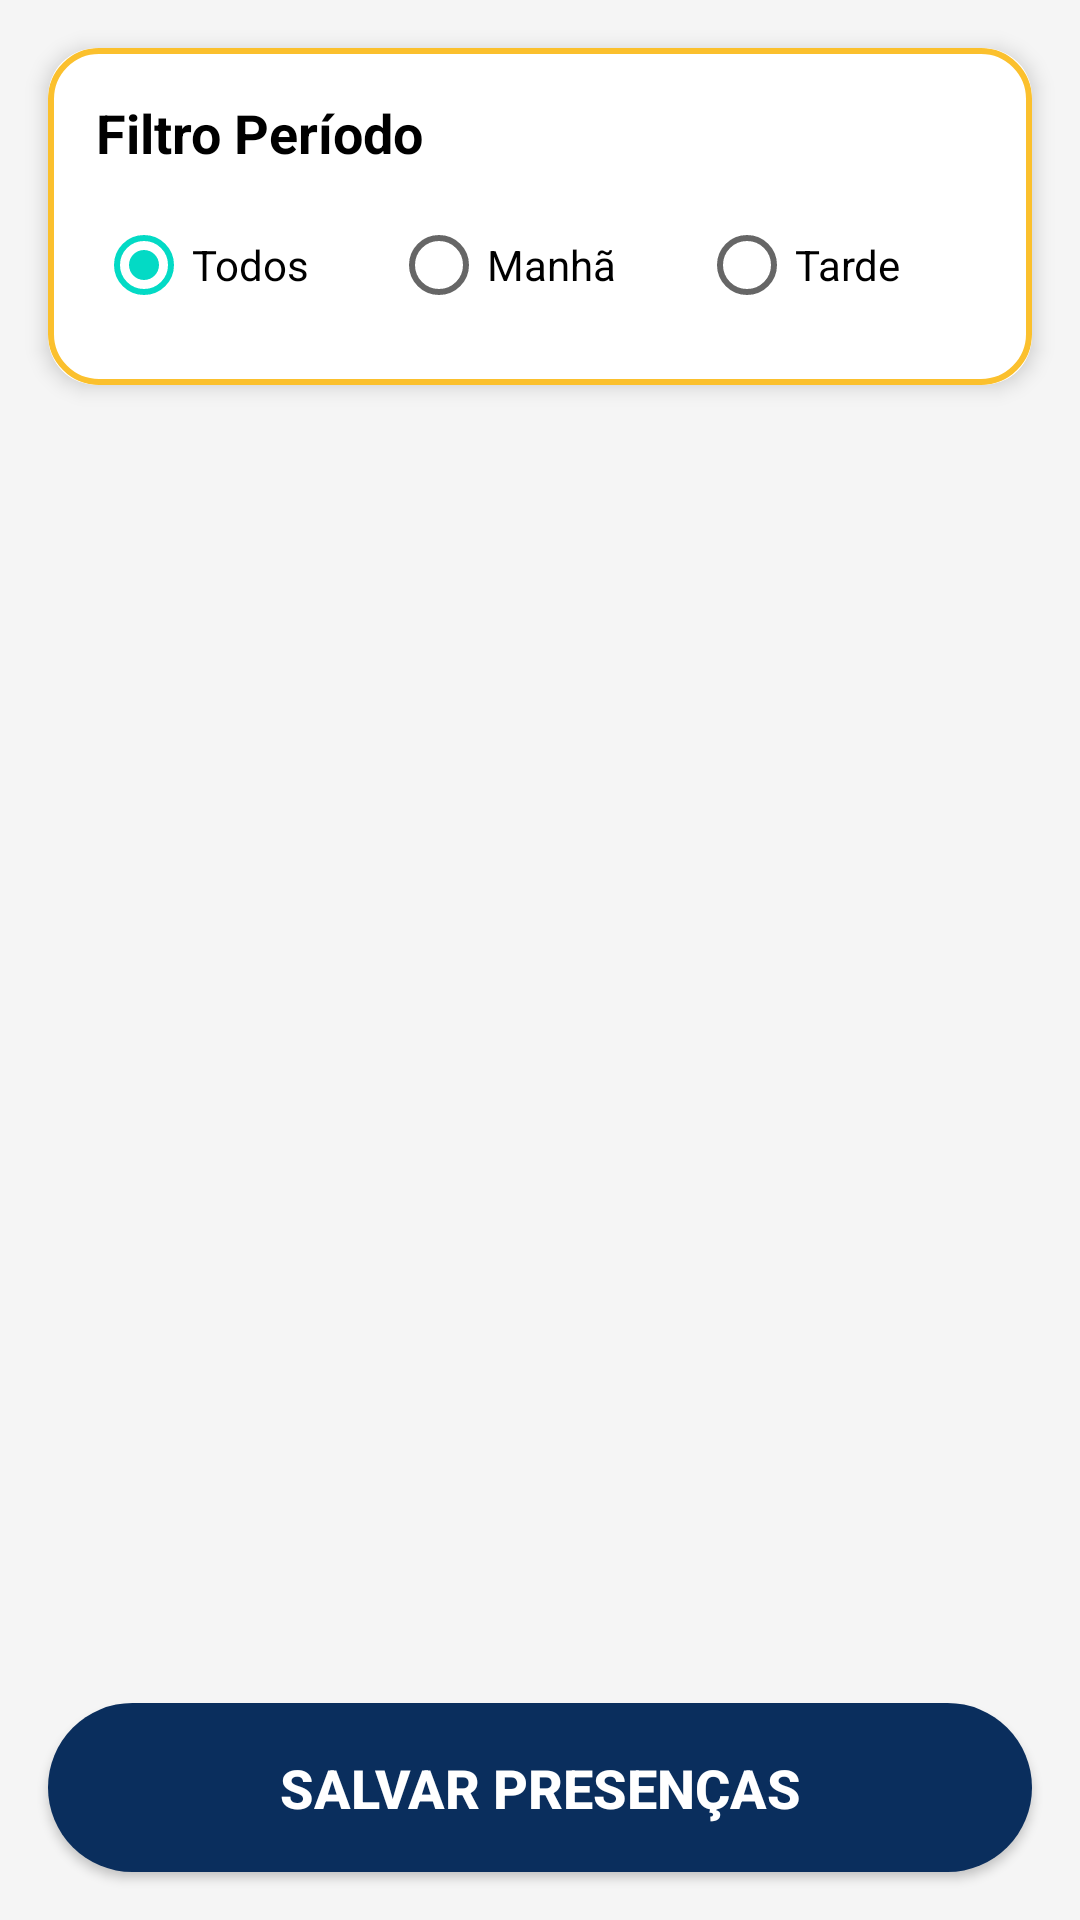

Here is an Android app screen rendered from its layout file. Give the layout XML and the strings, colors and styles it references.
<!-- AndroidManifest.xml: application theme Theme.Projeto_barrinha -->
<!-- res/layout/fragment_confirmacao.xml -->
<?xml version="1.0" encoding="utf-8"?>
<androidx.constraintlayout.widget.ConstraintLayout xmlns:android="http://schemas.android.com/apk/res/android"
    xmlns:app="http://schemas.android.com/apk/res-auto"
    xmlns:tools="http://schemas.android.com/tools"
    android:layout_width="match_parent"
    android:layout_height="match_parent"
    android:background="@color/fundo_claro"
    tools:context=".confirmacao">

    <androidx.cardview.widget.CardView
        android:id="@+id/cardFiltro"
        android:layout_width="0dp"
        android:layout_height="wrap_content"
        android:layout_marginStart="16dp"
        android:layout_marginTop="16dp"
        android:layout_marginEnd="16dp"
        app:cardCornerRadius="16dp"
        app:cardElevation="4dp"
        app:layout_constraintEnd_toEndOf="parent"
        app:layout_constraintStart_toStartOf="parent"
        app:layout_constraintTop_toTopOf="parent">

        <LinearLayout
            android:layout_width="match_parent"
            android:layout_height="wrap_content"
            android:background="@drawable/filter_card_border"
            android:orientation="vertical"
            android:padding="16dp">

            <TextView
                android:layout_width="wrap_content"
                android:layout_height="wrap_content"
                android:text="Filtro Período"
                android:textColor="@color/black"
                android:textSize="18sp"
                android:textStyle="bold" />

            <RadioGroup
                android:id="@+id/rgPeriodo"
                android:layout_width="match_parent"
                android:layout_height="wrap_content"
                android:layout_marginTop="8dp"
                android:orientation="horizontal">

                <RadioButton
                    android:id="@+id/rbTodos"
                    android:layout_width="wrap_content"
                    android:layout_height="wrap_content"
                    android:layout_weight="1"
                    android:checked="true"
                    android:text="Todos" />

                <RadioButton
                    android:id="@+id/rbManha"
                    android:layout_width="wrap_content"
                    android:layout_height="wrap_content"
                    android:layout_weight="1"
                    android:text="Manhã" />

                <RadioButton
                    android:id="@+id/rbTarde"
                    android:layout_width="wrap_content"
                    android:layout_height="wrap_content"
                    android:layout_weight="1"
                    android:text="Tarde" />
            </RadioGroup>
        </LinearLayout>
    </androidx.cardview.widget.CardView>

    <Button
        android:id="@+id/btnSalvarPresenca"
        android:layout_width="0dp"
        android:layout_height="wrap_content"
        android:layout_marginStart="16dp"
        android:layout_marginEnd="16dp"
        android:layout_marginBottom="16dp"
        android:background="@drawable/rounded_button_darkblue"
        android:padding="16dp"
        android:text="Salvar Presenças"
        android:textColor="@color/white"
        android:textSize="18sp"
        android:textStyle="bold"
        app:layout_constraintBottom_toBottomOf="parent"
        app:layout_constraintEnd_toEndOf="parent"
        app:layout_constraintStart_toStartOf="parent" />

    <androidx.recyclerview.widget.RecyclerView
        android:id="@+id/rvAlunosPresenca"
        android:layout_width="0dp"
        android:layout_height="0dp"
        android:layout_marginTop="16dp"
        android:layout_marginBottom="16dp"
        android:paddingHorizontal="8dp"
        app:layoutManager="androidx.recyclerview.widget.LinearLayoutManager"
        app:layout_constraintBottom_toTopOf="@id/btnSalvarPresenca"
        app:layout_constraintEnd_toEndOf="parent"
        app:layout_constraintStart_toStartOf="parent"
        app:layout_constraintTop_toBottomOf="@id/cardFiltro"
        tools:listitem="@layout/item_aluno_presenca" />

</androidx.constraintlayout.widget.ConstraintLayout>
<!-- res/layout/item_aluno_presenca.xml (included above) -->
<?xml version="1.0" encoding="utf-8"?>
<androidx.cardview.widget.CardView xmlns:android="http://schemas.android.com/apk/res/android"
    xmlns:app="http://schemas.android.com/apk/res-auto"
    xmlns:tools="http://schemas.android.com/tools"
    android:layout_width="match_parent"
    android:layout_height="wrap_content"
    app:cardCornerRadius="16dp"
    app:cardElevation="2dp"
    app:cardUseCompatPadding="true">

    <androidx.constraintlayout.widget.ConstraintLayout
        android:layout_width="match_parent"
        android:layout_height="wrap_content"
        android:padding="16dp">

        <View
            android:id="@+id/viewCorAluno"
            android:layout_width="40dp"
            android:layout_height="40dp"
            app:layout_constraintBottom_toBottomOf="parent"
            app:layout_constraintStart_toStartOf="parent"
            app:layout_constraintTop_toTopOf="parent"/>

        <androidx.appcompat.widget.SwitchCompat
            android:id="@+id/switchPresenca"
            android:layout_width="wrap_content"
            android:layout_height="wrap_content"
            app:layout_constraintBottom_toBottomOf="parent"
            app:layout_constraintEnd_toEndOf="parent"
            app:layout_constraintTop_toTopOf="parent" />

        <LinearLayout
            android:layout_width="0dp"
            android:layout_height="wrap_content"
            android:layout_marginStart="16dp"
            android:layout_marginEnd="16dp"
            android:orientation="vertical"
            app:layout_constraintBottom_toBottomOf="parent"
            app:layout_constraintEnd_toStartOf="@id/switchPresenca"
            app:layout_constraintStart_toEndOf="@id/viewCorAluno"
            app:layout_constraintTop_toTopOf="parent">

            <TextView
                android:id="@+id/tvNomeAluno"
                android:layout_width="wrap_content"
                android:layout_height="wrap_content"
                android:textColor="@color/black"
                android:textSize="16sp"
                android:textStyle="bold"
                tools:text="Miguel Cândello Llando" />

            <TextView
                android:id="@+id/tvPeriodo"
                android:layout_width="wrap_content"
                android:layout_height="wrap_content"
                android:textColor="@color/text_grey"
                android:textSize="14sp"
                tools:text="PERIODO" />
        </LinearLayout>

    </androidx.constraintlayout.widget.ConstraintLayout>
</androidx.cardview.widget.CardView>
<!-- resources referenced by this layout -->
<resources>
  <color name="black">#FF000000</color>
  <color name="fundo_claro">#F5F5F5</color>
  <color name="text_grey">#888888</color>
  <color name="white">#FFFFFFFF</color>
  <!-- drawable filter_card_border (drawable) -->
  <?xml version="1.0" encoding="utf-8"?>
  <shape xmlns:android="http://schemas.android.com/apk/res/android"
      android:shape="rectangle">
      <solid android:color="@color/white" />
      <stroke
          android:width="2dp"
          android:color="@color/border_yellow" />
      <corners android:radius="16dp" />
  </shape>
  <!-- drawable rounded_button_darkblue (drawable) -->
  <?xml version="1.0" encoding="utf-8"?>
  <shape xmlns:android="http://schemas.android.com/apk/res/android"
      android:shape="rectangle">
      <solid android:color="@color/dark_blue" />
      <corners android:radius="30dp" />
  </shape>
  <style name="Theme.Projeto_barrinha" parent="Theme.MaterialComponents.DayNight.DarkActionBar">
          
          <item name="colorPrimary">@color/purple_500</item>
          <item name="colorPrimaryVariant">@color/purple_700</item>
          <item name="colorOnPrimary">@color/white</item>
          
          <item name="colorSecondary">@color/teal_200</item>
          <item name="colorSecondaryVariant">@color/teal_700</item>
          <item name="colorOnSecondary">@color/black</item>
          
          <item name="android:statusBarColor">?attr/colorPrimaryVariant</item>
          
      </style>
  <color name="border_yellow">#FBC02D</color>
  <color name="dark_blue">#0A2E5D</color>
  <color name="purple_500">#FF6200EE</color>
  <color name="purple_700">#FF3700B3</color>
  <color name="teal_200">#FF03DAC5</color>
  <color name="teal_700">#FF018786</color>
</resources>
